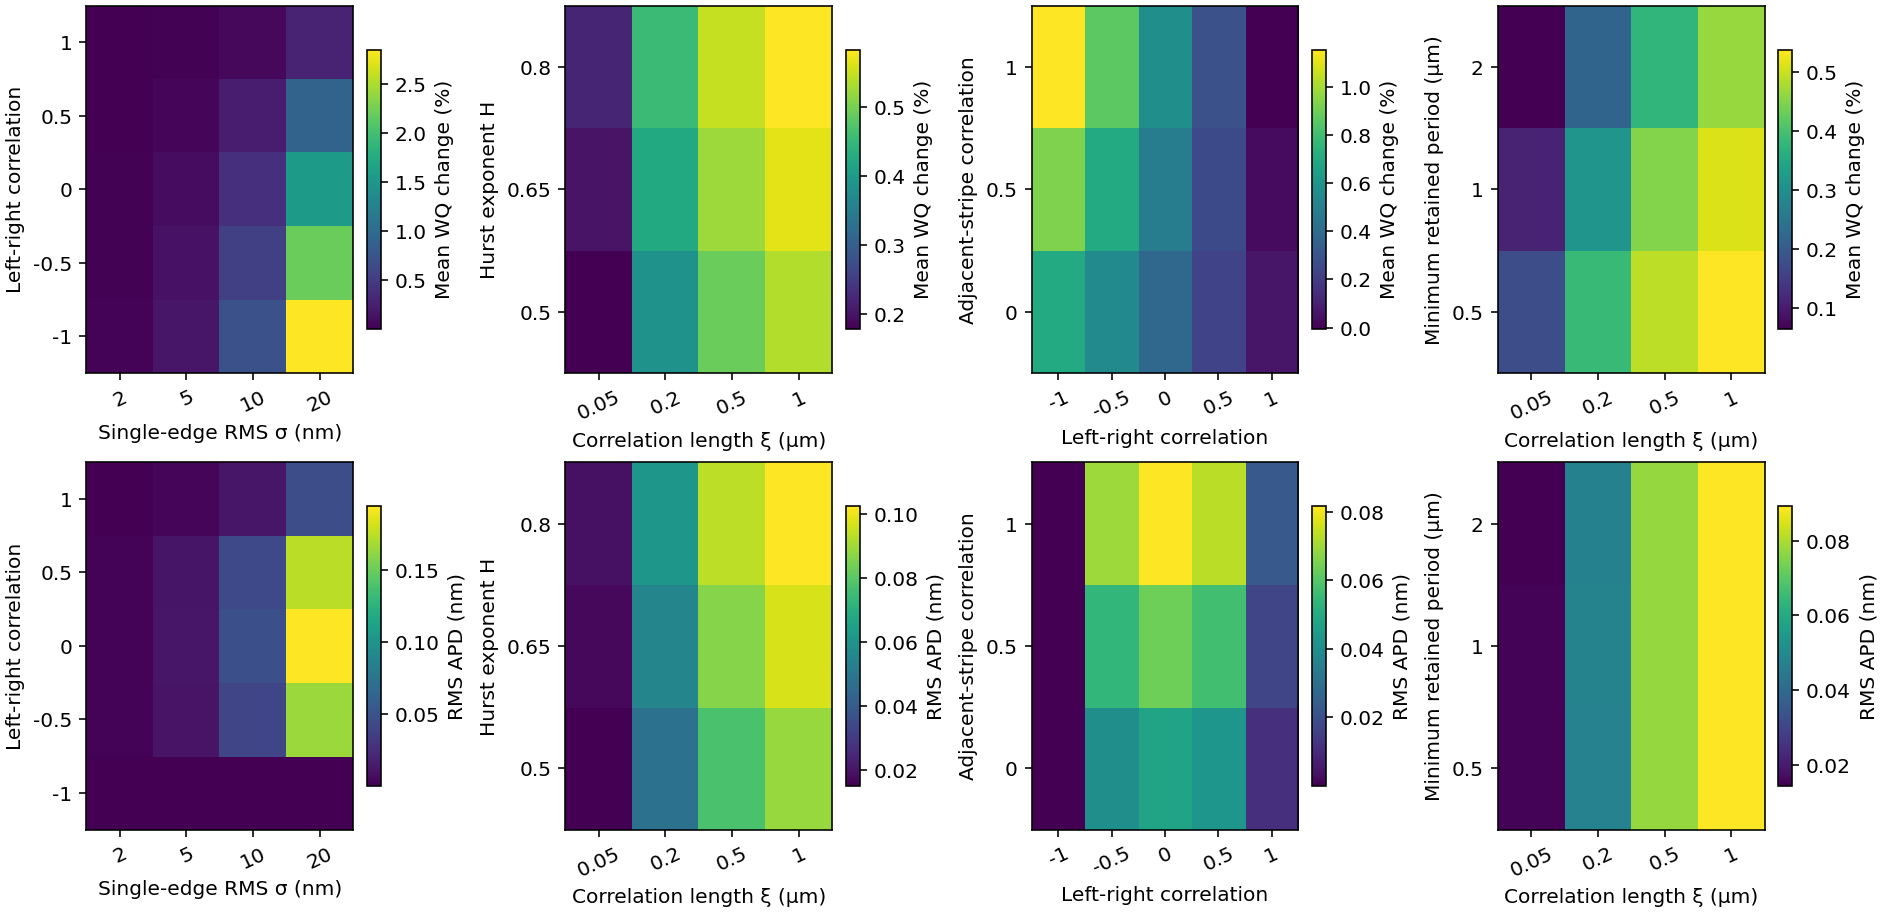

The file beside this chart, header and first rows:
factor_a, factor_b, level_a, level_b, contrast_origin_a, contrast_origin_b, seeds, valid_apd, mean_wq_percent, sd_wq_percent, rms_apd_nm, mean_interaction_wq_percent, rms_interaction_wq_percent, rms_interaction_apd_nm, missing_modes, model
sigma_nm, xi_um, 2, 0.05, 2, 0.05, 16, 16, 0.007116, 0.001112, 0.0006066, 0.0, 0.0, 0.0, 0, calibrated
sigma_nm, xi_um, 2, 0.2, 2, 0.05, 16, 16, 0.01543, 0.003176, 0.001899, 0.0, 0.0, 6.219783176008131e-20, 0, calibrated
sigma_nm, xi_um, 2, 0.5, 2, 0.05, 16, 16, 0.01959, 0.005612, 0.003073, 0.0, 0.0, 7.360906379870268e-20, 0, calibrated
sigma_nm, xi_um, 2, 1.0, 2, 0.05, 16, 16, 0.02148, 0.008232, 0.003543, 0.0, 0.0, 2.426479599631782e-19, 0, calibrated
sigma_nm, xi_um, 5, 0.05, 2, 0.05, 16, 16, 0.04448, 0.00695, 0.003794, 0.0, 0.0, 0.0, 0, calibrated
sigma_nm, xi_um, 5, 0.2, 2, 0.05, 16, 16, 0.09646, 0.01986, 0.01188, 0.04367, 0.04507, 0.0069, 0, calibrated
sigma_nm, xi_um, 5, 0.5, 2, 0.05, 16, 16, 0.1225, 0.0351, 0.01923, 0.06552, 0.07005, 0.01326, 0, calibrated
sigma_nm, xi_um, 5, 1.0, 2, 0.05, 16, 16, 0.1343, 0.05149, 0.02216, 0.07546, 0.08508, 0.01601, 0, calibrated
sigma_nm, xi_um, 10, 0.05, 2, 0.05, 16, 16, 0.178, 0.02782, 0.0152, 0.0, 0.0, 0.0, 0, calibrated
sigma_nm, xi_um, 10, 0.2, 2, 0.05, 16, 16, 0.3861, 0.07957, 0.04768, 0.1998, 0.2063, 0.0317, 0, calibrated
sigma_nm, xi_um, 10, 0.5, 2, 0.05, 16, 16, 0.4904, 0.1407, 0.0773, 0.3, 0.3208, 0.06097, 0, calibrated
sigma_nm, xi_um, 10, 1.0, 2, 0.05, 16, 16, 0.5379, 0.2065, 0.08906, 0.3456, 0.3897, 0.07357, 0, calibrated
sigma_nm, xi_um, 20, 0.05, 2, 0.05, 16, 16, 0.7128, 0.1116, 0.06122, 0.0, 0.0, 0.0, 0, calibrated
sigma_nm, xi_um, 20, 0.2, 2, 0.05, 16, 16, 1.549, 0.3205, 0.1941, 0.8281, 0.855, 0.1337, 0, calibrated
sigma_nm, xi_um, 20, 0.5, 2, 0.05, 16, 16, 1.97, 0.5679, 0.3158, 1.245, 1.332, 0.2577, 0, calibrated
sigma_nm, xi_um, 20, 1.0, 2, 0.05, 16, 16, 2.163, 0.8353, 0.3632, 1.436, 1.621, 0.3101, 0, calibrated
sigma_nm, hurst, 2, 0.5, 2, 0.5, 16, 16, 0.01543, 0.003176, 0.001899, 0.0, 0.0, 0.0, 0, calibrated
sigma_nm, hurst, 2, 0.65, 2, 0.5, 16, 16, 0.01699, 0.003651, 0.00219, 0.0, 0.0, 8.470329472543003e-22, 0, calibrated
sigma_nm, hurst, 2, 0.8, 2, 0.5, 16, 16, 0.0182, 0.004075, 0.002448, 0.0, 0.0, 2.541098841762901e-21, 0, calibrated
sigma_nm, hurst, 5, 0.5, 2, 0.5, 16, 16, 0.09646, 0.01986, 0.01188, 0.0, 0.0, 0.0, 0, calibrated
sigma_nm, hurst, 5, 0.65, 2, 0.5, 16, 16, 0.1062, 0.02283, 0.0137, 0.008165, 0.008555, 0.001552, 0, calibrated
sigma_nm, hurst, 5, 0.8, 2, 0.5, 16, 16, 0.1138, 0.02548, 0.01531, 0.01453, 0.01532, 0.002927, 0, calibrated
sigma_nm, hurst, 10, 0.5, 2, 0.5, 16, 16, 0.3861, 0.07957, 0.04768, 0.0, 0.0, 0.0, 0, calibrated
sigma_nm, hurst, 10, 0.65, 2, 0.5, 16, 16, 0.4251, 0.09151, 0.05504, 0.03739, 0.03918, 0.007149, 0, calibrated
sigma_nm, hurst, 10, 0.8, 2, 0.5, 16, 16, 0.4554, 0.1021, 0.06154, 0.06654, 0.07018, 0.01349, 0, calibrated
sigma_nm, hurst, 20, 0.5, 2, 0.5, 16, 16, 1.549, 0.3205, 0.1941, 0.0, 0.0, 0.0, 0, calibrated
sigma_nm, hurst, 20, 0.65, 2, 0.5, 16, 16, 1.706, 0.3688, 0.2245, 0.1553, 0.1628, 0.03044, 0, calibrated
sigma_nm, hurst, 20, 0.8, 2, 0.5, 16, 16, 1.828, 0.4119, 0.2514, 0.2764, 0.2917, 0.05748, 0, calibrated
sigma_nm, rho_lr, 2, -1.0, 2, -1.0, 16, 16, 0.02819, 0.006752, 1.409375060259619e-06, 0.0, 0.0, 0.0, 0, calibrated
sigma_nm, rho_lr, 2, -0.5, 2, -1.0, 16, 16, 0.02181, 0.004955, 0.001615, 0.0, 0.0, 4.6527548271897644e-20, 0, calibrated
sigma_nm, rho_lr, 2, 0.0, 2, -1.0, 16, 16, 0.01543, 0.003176, 0.001899, 0.0, 0.0, 4.655756584414212e-20, 0, calibrated
sigma_nm, rho_lr, 2, 0.5, 2, -1.0, 16, 16, 0.009051, 0.001484, 0.001704, 0.0, 0.0, 4.6576824702484445e-20, 0, calibrated
sigma_nm, rho_lr, 2, 1.0, 2, -1.0, 16, 16, 0.002672, 0.0009483, 0.0004574, 0.0, 0.0, 1.721797616192328e-20, 0, calibrated
sigma_nm, rho_lr, 5, -1.0, 2, -1.0, 16, 16, 0.1763, 0.04223, 1.3563124324098922e-06, 0.0, 0.0, 0.0, 0, calibrated
sigma_nm, rho_lr, 5, -0.5, 2, -1.0, 16, 16, 0.1364, 0.03099, 0.0101, -0.03354, 0.03478, 0.008484, 0, calibrated
sigma_nm, rho_lr, 5, 0.0, 2, -1.0, 16, 16, 0.09646, 0.01986, 0.01188, -0.06705, 0.06955, 0.009976, 0, calibrated
sigma_nm, rho_lr, 5, 0.5, 2, -1.0, 16, 16, 0.05658, 0.009279, 0.01066, -0.1006, 0.1043, 0.008953, 0, calibrated
sigma_nm, rho_lr, 5, 1.0, 2, -1.0, 16, 16, 0.01671, 0.005931, 0.002855, -0.134, 0.139, 0.002397, 0, calibrated
sigma_nm, rho_lr, 10, -1.0, 2, -1.0, 16, 16, 0.7064, 0.1695, 1.3830942924501844e-06, 0.0, 0.0, 0.0, 0, calibrated
sigma_nm, rho_lr, 10, -0.5, 2, -1.0, 16, 16, 0.5461, 0.1243, 0.04056, -0.1539, 0.1596, 0.03894, 0, calibrated
sigma_nm, rho_lr, 10, 0.0, 2, -1.0, 16, 16, 0.3861, 0.07957, 0.04768, -0.3075, 0.3189, 0.04578, 0, calibrated
sigma_nm, rho_lr, 10, 0.5, 2, -1.0, 16, 16, 0.2264, 0.03715, 0.04279, -0.4608, 0.478, 0.04109, 0, calibrated
sigma_nm, rho_lr, 10, 1.0, 2, -1.0, 16, 16, 0.06701, 0.0238, 0.01141, -0.6138, 0.6367, 0.01096, 0, calibrated
sigma_nm, rho_lr, 20, -1.0, 2, -1.0, 16, 16, 2.846, 0.6868, 1.3545809351306255e-06, 0.0, 0.0, 0.0, 0, calibrated
sigma_nm, rho_lr, 20, -0.5, 2, -1.0, 16, 16, 2.195, 0.5021, 0.1651, -0.6444, 0.6687, 0.1635, 0, calibrated
sigma_nm, rho_lr, 20, 0.0, 2, -1.0, 16, 16, 1.549, 0.3205, 0.1941, -1.284, 1.333, 0.1922, 0, calibrated
sigma_nm, rho_lr, 20, 0.5, 2, -1.0, 16, 16, 0.9077, 0.1491, 0.1741, -1.919, 1.992, 0.1724, 0, calibrated
sigma_nm, rho_lr, 20, 1.0, 2, -1.0, 16, 16, 0.2706, 0.09638, 0.04596, -2.55, 2.646, 0.04551, 0, calibrated
sigma_nm, rho_line, 2, 0.0, 2, 0.0, 16, 16, 0.01543, 0.003176, 0.001899, 0.0, 0.0, 0.0, 0, calibrated
sigma_nm, rho_line, 2, 0.5, 2, 0.0, 16, 16, 0.01918, 0.004379, 0.002518, 0.0, 0.0, 1.3578971136640535e-20, 0, calibrated
sigma_nm, rho_line, 2, 1.0, 2, 0.0, 16, 16, 0.02294, 0.005636, 0.003229, 0.0, 0.0, 3.320758074159617e-20, 0, calibrated
sigma_nm, rho_line, 5, 0.0, 2, 0.0, 16, 16, 0.09646, 0.01986, 0.01188, 0.0, 0.0, 0.0, 0, calibrated
sigma_nm, rho_line, 5, 0.5, 2, 0.0, 16, 16, 0.1199, 0.02738, 0.01576, 0.01971, 0.02083, 0.004329, 0, calibrated
sigma_nm, rho_line, 5, 1.0, 2, 0.0, 16, 16, 0.1434, 0.03524, 0.02023, 0.03943, 0.04166, 0.008663, 0, calibrated
sigma_nm, rho_line, 10, 0.0, 2, 0.0, 16, 16, 0.3861, 0.07957, 0.04768, 0.0, 0.0, 0.0, 0, calibrated
sigma_nm, rho_line, 10, 0.5, 2, 0.0, 16, 16, 0.4802, 0.1097, 0.06341, 0.09028, 0.0954, 0.01999, 0, calibrated
sigma_nm, rho_line, 10, 1.0, 2, 0.0, 16, 16, 0.5743, 0.1413, 0.08151, 0.1806, 0.1909, 0.04003, 0, calibrated
sigma_nm, rho_line, 20, 0.0, 2, 0.0, 16, 16, 1.549, 0.3205, 0.1941, 0.0, 0.0, 0.0, 0, calibrated
sigma_nm, rho_line, 20, 0.5, 2, 0.0, 16, 16, 1.928, 0.4426, 0.2593, 0.3754, 0.3969, 0.08509, 0, calibrated
sigma_nm, rho_line, 20, 1.0, 2, 0.0, 16, 16, 2.309, 0.5705, 0.3345, 0.7522, 0.7951, 0.1707, 0, calibrated
... 140 more rows
